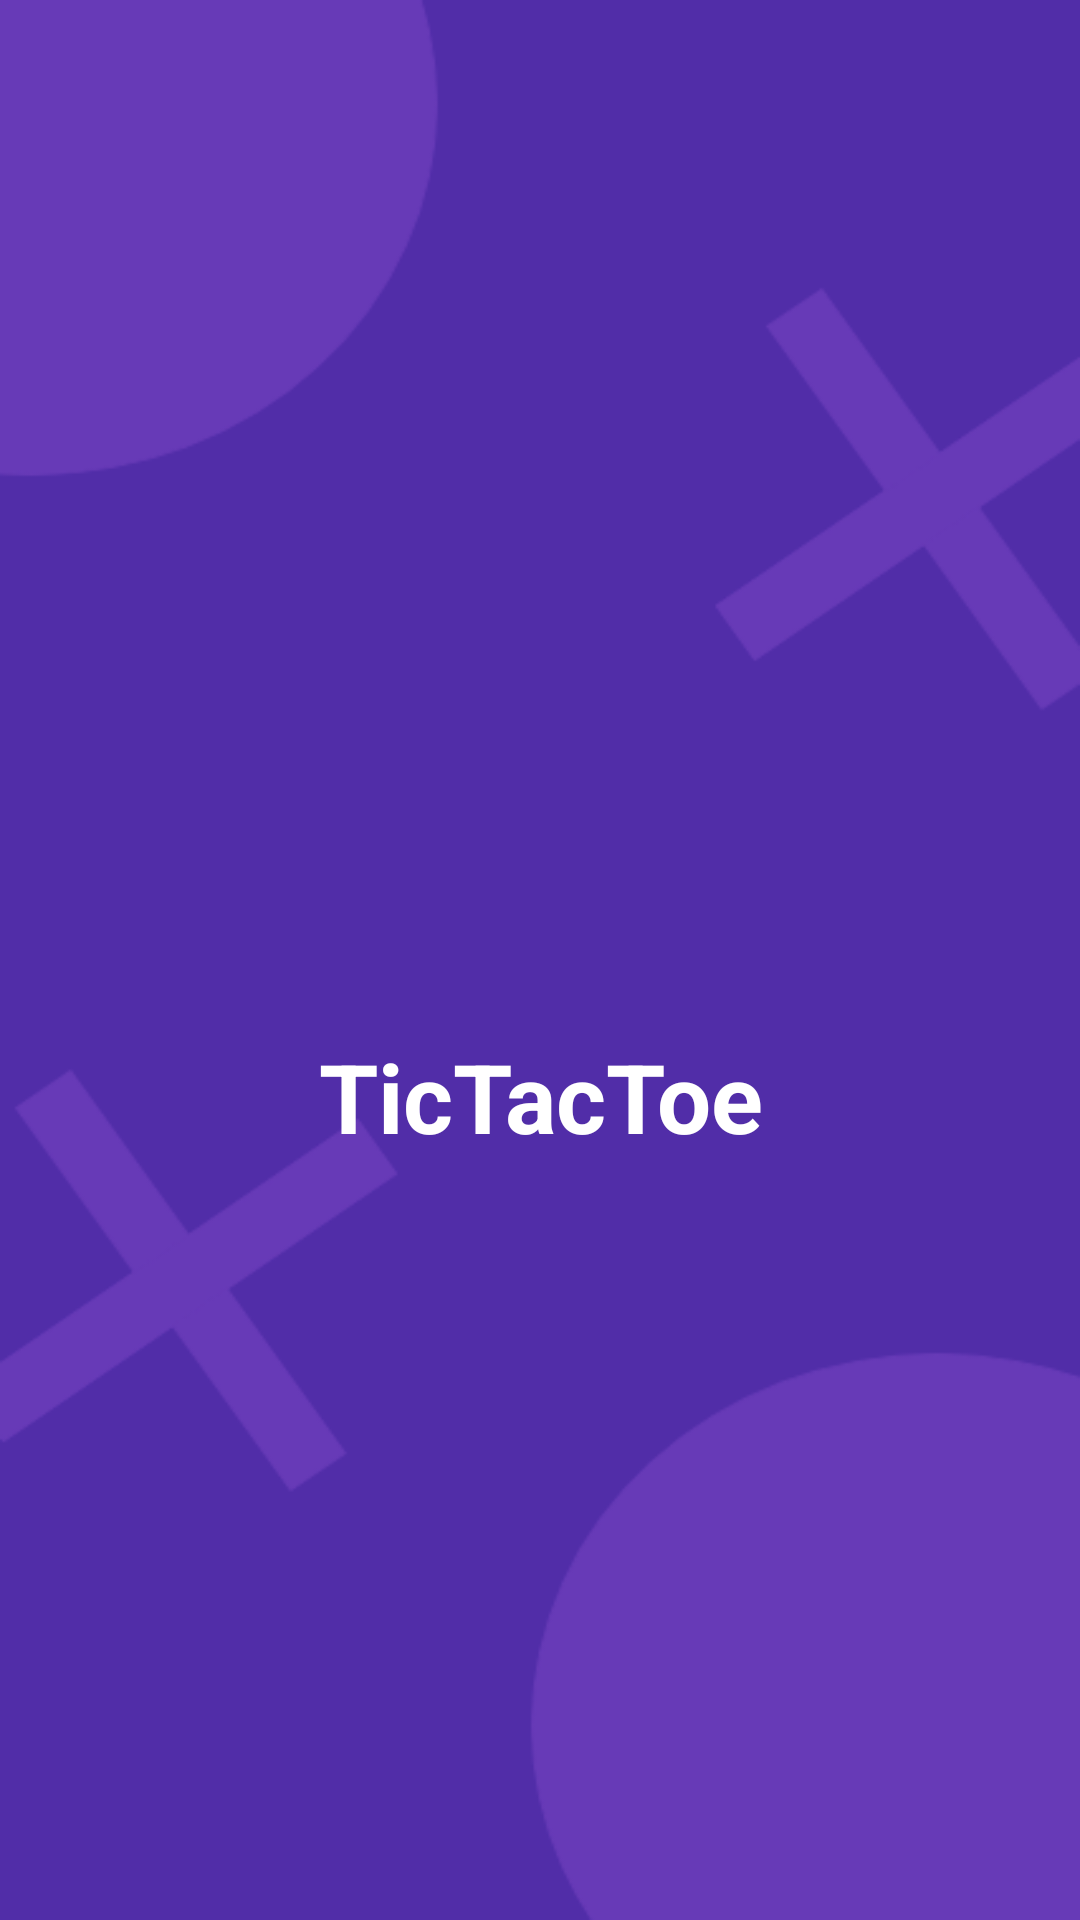

Write the Android layout XML for this screen, with the resource values it uses.
<!-- AndroidManifest.xml: application theme Theme.TicTacToe -->
<!-- res/layout/fragment_splash.xml -->
<?xml version="1.0" encoding="utf-8"?>
<androidx.constraintlayout.widget.ConstraintLayout
    xmlns:android="http://schemas.android.com/apk/res/android"
    xmlns:tools="http://schemas.android.com/tools"
    xmlns:app="http://schemas.android.com/apk/res-auto"
    android:layout_width="match_parent"
    android:layout_height="match_parent"
    tools:context=".ui.SplashFragment"
    android:background="@drawable/main_background">

    <ImageView
        android:id="@+id/imageIconNamesScreen"
        android:layout_width="@dimen/layout_size_0dp"
        android:layout_height="@dimen/layout_size_0dp"
        android:layout_margin="@dimen/margin_space_8dp"
        android:contentDescription="@string/main_icon_description"
        android:rotation="@integer/rotation_45"
        app:layout_constraintBottom_toTopOf="@+id/guideline2"
        app:layout_constraintEnd_toEndOf="parent"
        app:layout_constraintStart_toStartOf="parent"
        app:layout_constraintTop_toTopOf="@+id/guideline1"
        app:srcCompat="@drawable/main_icon" />

    <androidx.constraintlayout.widget.Guideline
        android:id="@+id/guideline1"
        android:layout_width="wrap_content"
        android:layout_height="wrap_content"
        android:orientation="horizontal"
        app:layout_constraintGuide_percent="0.30"/>

    <androidx.constraintlayout.widget.Guideline
        android:id="@+id/guideline2"
        android:layout_width="wrap_content"
        android:layout_height="wrap_content"
        android:orientation="horizontal"
        app:layout_constraintGuide_percent="0.50"/>

    <TextView
        android:id="@+id/textTitleNamesScreen"
        style="@style/TextViewTitle"
        android:layout_width="@dimen/layout_size_0dp"
        android:layout_height="wrap_content"
        android:layout_marginStart="@dimen/margin_space_24dp"
        android:layout_marginTop="@dimen/margin_space_24dp"
        android:layout_marginEnd="@dimen/margin_space_24dp"
        android:text="@string/app_name"
        app:layout_constraintEnd_toEndOf="parent"
        app:layout_constraintStart_toStartOf="parent"
        app:layout_constraintTop_toTopOf="@+id/guideline2"/>

</androidx.constraintlayout.widget.ConstraintLayout>
<!-- resources referenced by this layout -->
<resources>
  <dimen name="layout_size_0dp">0dp</dimen>
  <dimen name="margin_space_24dp">24dp</dimen>
  <dimen name="margin_space_8dp">8dp</dimen>
  <!-- drawable main_background: png bitmap (drawable, 24114 bytes) -->
  <integer name="rotation_45">45</integer>
  <string name="app_name">TicTacToe</string>
  <string name="main_icon_description">Main Icon App</string>
  <style name="TextViewTitle">
          <item name="android:textColor">@color/white</item>
          <item name="android:textSize">@dimen/text_size_32sp</item>
          <item name="android:textAlignment">center</item>
          <item name="android:gravity">center</item>
          <item name="android:textStyle">bold</item>
          <item name="fontFamily">@font/tw_cen_mt_dtd</item>
      </style>
  <style name="Theme.TicTacToe" parent="Theme.AppCompat.Light.NoActionBar">
          
          <item name="colorPrimary">@color/purple_500</item>
          <item name="colorPrimaryDark">@color/purple_700</item>
          <item name="colorAccent">@color/pink_200</item>
          
      </style>
  <color name="white">#FFFFFFFF</color>
  <dimen name="text_size_32sp">32sp</dimen>
  <color name="purple_500">#FF673AB7</color>
  <color name="purple_700">#FF512DA8</color>
  <color name="pink_200">#FFE040FB</color>
</resources>
